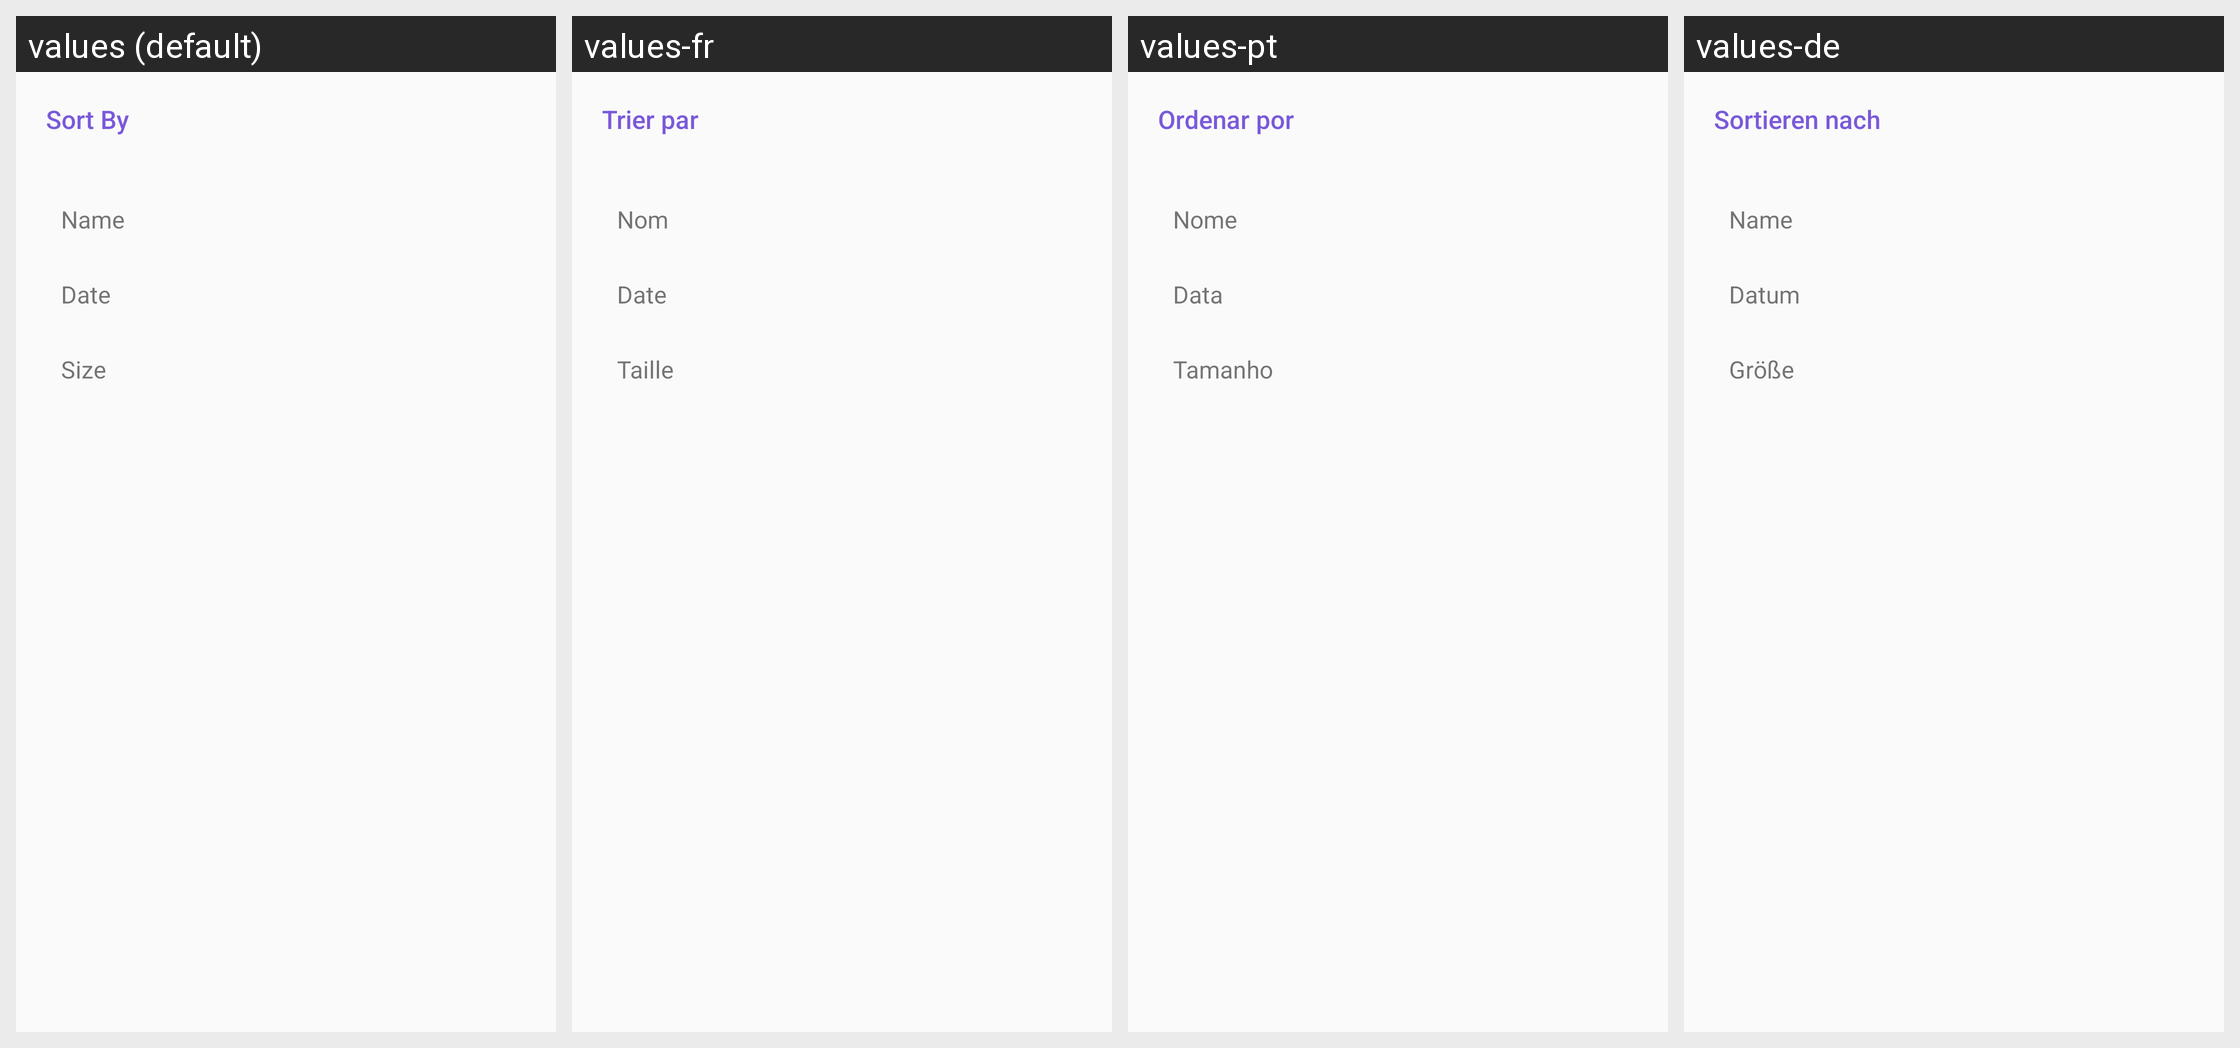

This grid shows one Android layout under several languages. Give, for every string resource on the screen, its name, the default text and each shown locale's text.
Android screen res/layout/bottom_sheet_sorting.xml rendered under 4 locales, left to right: values (default), values-fr, values-pt, values-de. Device: Nexus 5 (rendered at 1080×1920; each locale shown at half size, 540×960, under a caption strip naming it); theme Theme.PDFReaderPro.
Other locales in the repository, not shown: values-bn, values-es, values-ga, values-it, values-ja, values-pl, values-ru, values-tr, values-zh.
Strings drawn on this screen, with the default value and each locale's value (text and hints the layout hard-codes, and strings that could not be matched under every locale, appear in the picture but are not listed):

sort_by
  values: Sort By
  values-fr: Trier par
  values-pt: Ordenar por
  values-de: Sortieren nach

name
  values: Name
  values-fr: Nom
  values-pt: Nome
  values-de: Name

date
  values: Date
  values-fr: Date
  values-pt: Data
  values-de: Datum

size
  values: Size
  values-fr: Taille
  values-pt: Tamanho
  values-de: Größe
